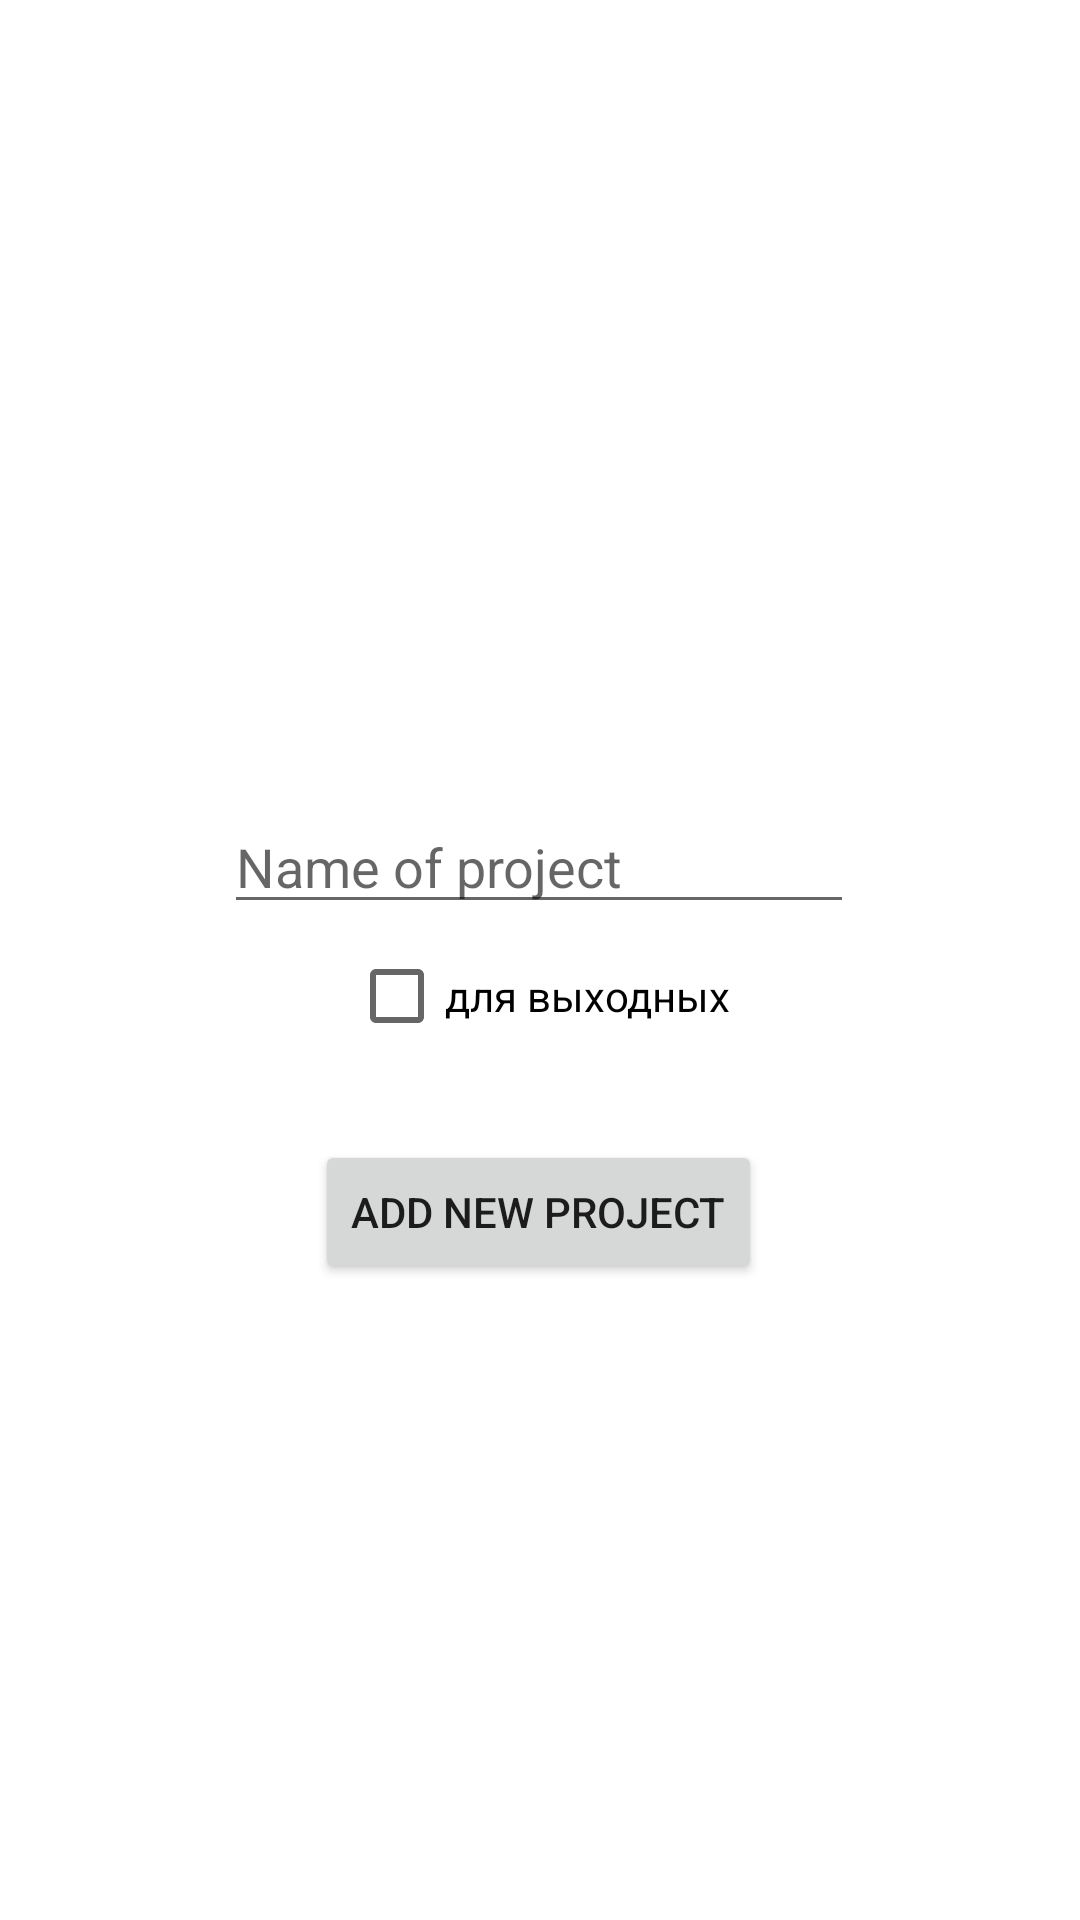

Reconstruct the res/layout file that produces this screen, plus the resources it refers to.
<!-- AndroidManifest.xml: application theme Theme.TaskManager -->
<!-- res/layout/fragment_add_project.xml -->
<?xml version="1.0" encoding="utf-8"?>
<androidx.constraintlayout.widget.ConstraintLayout xmlns:android="http://schemas.android.com/apk/res/android"
    xmlns:app="http://schemas.android.com/apk/res-auto"
    xmlns:tools="http://schemas.android.com/tools"
    android:layout_width="match_parent"
    android:layout_height="match_parent"
    tools:context=".fragments.add_project.AddProjectFragment" >

    <EditText
        android:id="@+id/addProjectFragment_editText"
        android:layout_width="wrap_content"
        android:layout_height="wrap_content"
        android:ems="10"
        android:inputType="textPersonName"
        android:hint="@string/adding_new_project_its_name"
        app:layout_constraintBottom_toTopOf="@id/checkBox"
        app:layout_constraintEnd_toEndOf="parent"
        app:layout_constraintHorizontal_bias="0.497"
        app:layout_constraintStart_toStartOf="parent"
        app:layout_constraintVertical_bias="0.454" />

    <Button
        android:id="@+id/addProjectFragment_button"
        android:layout_width="wrap_content"
        android:layout_height="wrap_content"
        android:layout_marginTop="24dp"
        android:text="@string/home_fragment_adding_project"
        app:layout_constraintEnd_toEndOf="parent"
        app:layout_constraintHorizontal_bias="0.498"
        app:layout_constraintStart_toStartOf="parent"
        app:layout_constraintTop_toBottomOf="@id/checkBox" />

    <CheckBox
        android:id="@+id/checkBox"
        android:layout_width="wrap_content"
        android:layout_height="wrap_content"
        android:text="для выходных"
        android:layout_marginTop="24dp"
        app:layout_constraintBottom_toBottomOf="parent"
        app:layout_constraintTop_toTopOf="parent"
        app:layout_constraintStart_toStartOf="parent"
        app:layout_constraintEnd_toEndOf="parent"
        tools:layout_editor_absoluteX="156dp"
        tools:layout_editor_absoluteY="441dp" />
</androidx.constraintlayout.widget.ConstraintLayout>
<!-- resources referenced by this layout -->
<resources>
  <string name="adding_new_project_its_name">Name of project</string>
  <string name="home_fragment_adding_project">Add new project</string>
  <style name="Theme.TaskManager" parent="Theme.MaterialComponents.DayNight.NoActionBar">
          
          <item name="colorPrimary">@color/purple_500</item>
          <item name="colorPrimaryVariant">@color/purple_700</item>
          <item name="colorOnPrimary">@color/white</item>
          
          <item name="colorSecondary">@color/teal_200</item>
          <item name="colorSecondaryVariant">@color/teal_700</item>
          <item name="colorOnSecondary">@color/black</item>
          
          <item name="android:statusBarColor" tools:targetApi="l">?attr/colorPrimaryVariant</item>
          
      </style>
  <color name="purple_500">#FF6200EE</color>
  <color name="purple_700">#FF3700B3</color>
  <color name="white">#FFFFFFFF</color>
  <color name="teal_200">#FF03DAC5</color>
  <color name="teal_700">#FF018786</color>
  <color name="black">#FF000000</color>
</resources>
